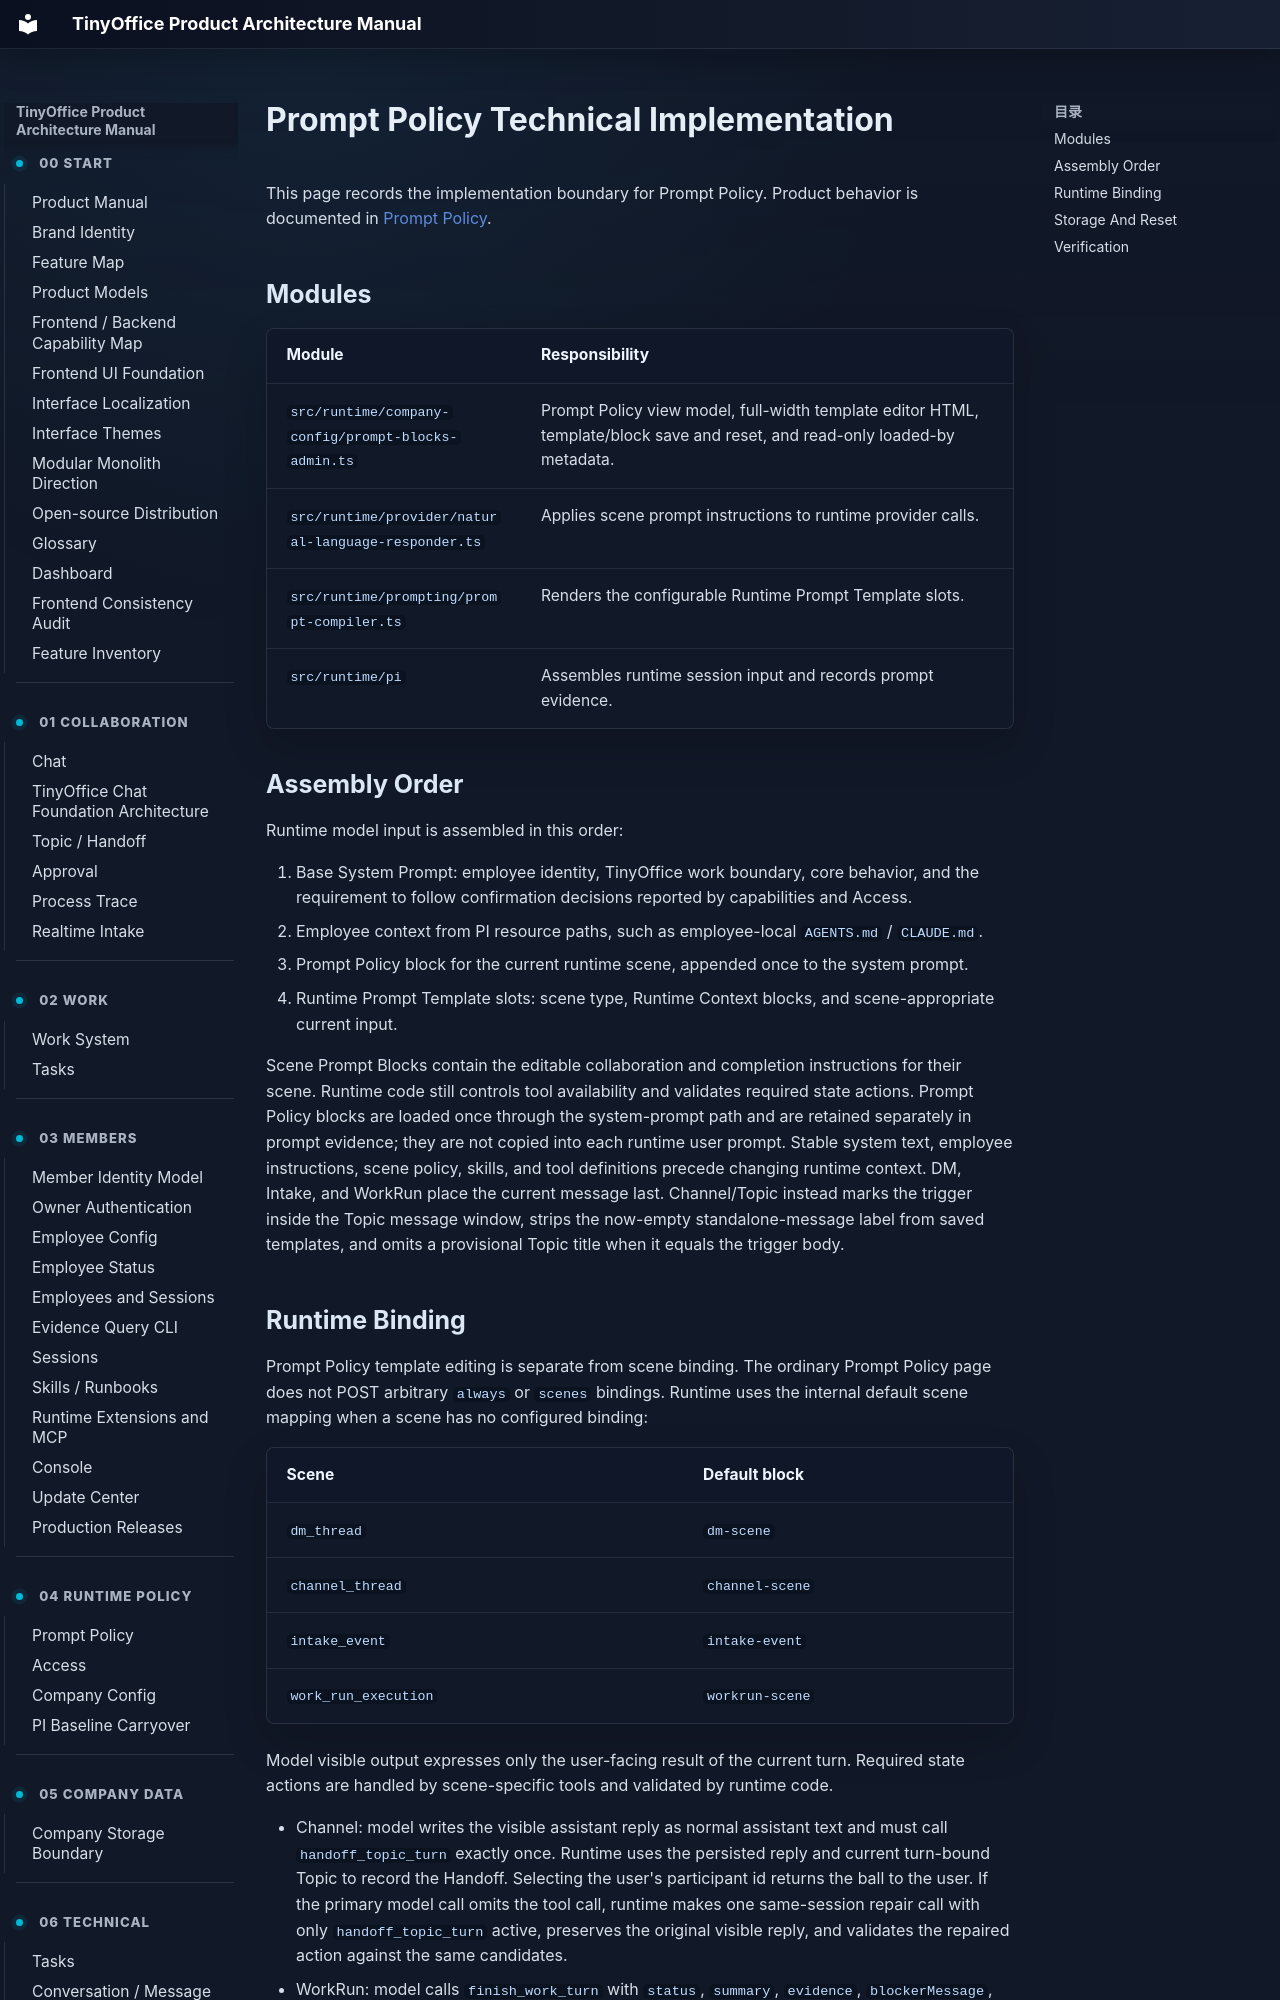

repository: xuziho/TinyOffice · page: technical/prompt-policy/index.html · generator: mkdocs

# Prompt Policy Technical Implementation

This page records the implementation boundary for Prompt Policy. Product behavior is documented in [Prompt Policy](../product/prompt-policy.md).

## Modules

| Module | Responsibility |
| --- | --- |
| `src/runtime/company-config/prompt-blocks-admin.ts` | Prompt Policy view model, full-width template editor HTML, template/block save and reset, and read-only loaded-by metadata. |
| `src/runtime/provider/natural-language-responder.ts` | Applies scene prompt instructions to runtime provider calls. |
| `src/runtime/prompting/prompt-compiler.ts` | Renders the configurable Runtime Prompt Template slots. |
| `src/runtime/pi` | Assembles runtime session input and records prompt evidence. |

## Assembly Order

Runtime model input is assembled in this order:

1. Base System Prompt: employee identity, TinyOffice work boundary, core behavior, and the requirement to follow confirmation decisions reported by capabilities and Access.
2. Employee context from PI resource paths, such as employee-local `AGENTS.md` / `CLAUDE.md`.
3. Prompt Policy block for the current runtime scene, appended once to the system prompt.
4. Runtime Prompt Template slots: scene type, Runtime Context blocks, and scene-appropriate current input.

Scene Prompt Blocks contain the editable collaboration and completion instructions for their scene. Runtime code still controls tool availability and validates required state actions. Prompt Policy blocks are loaded once through the system-prompt path and are retained separately in prompt evidence; they are not copied into each runtime user prompt. Stable system text, employee instructions, scene policy, skills, and tool definitions precede changing runtime context. DM, Intake, and WorkRun place the current message last. Channel/Topic instead marks the trigger inside the Topic message window, strips the now-empty standalone-message label from saved templates, and omits a provisional Topic title when it equals the trigger body.
